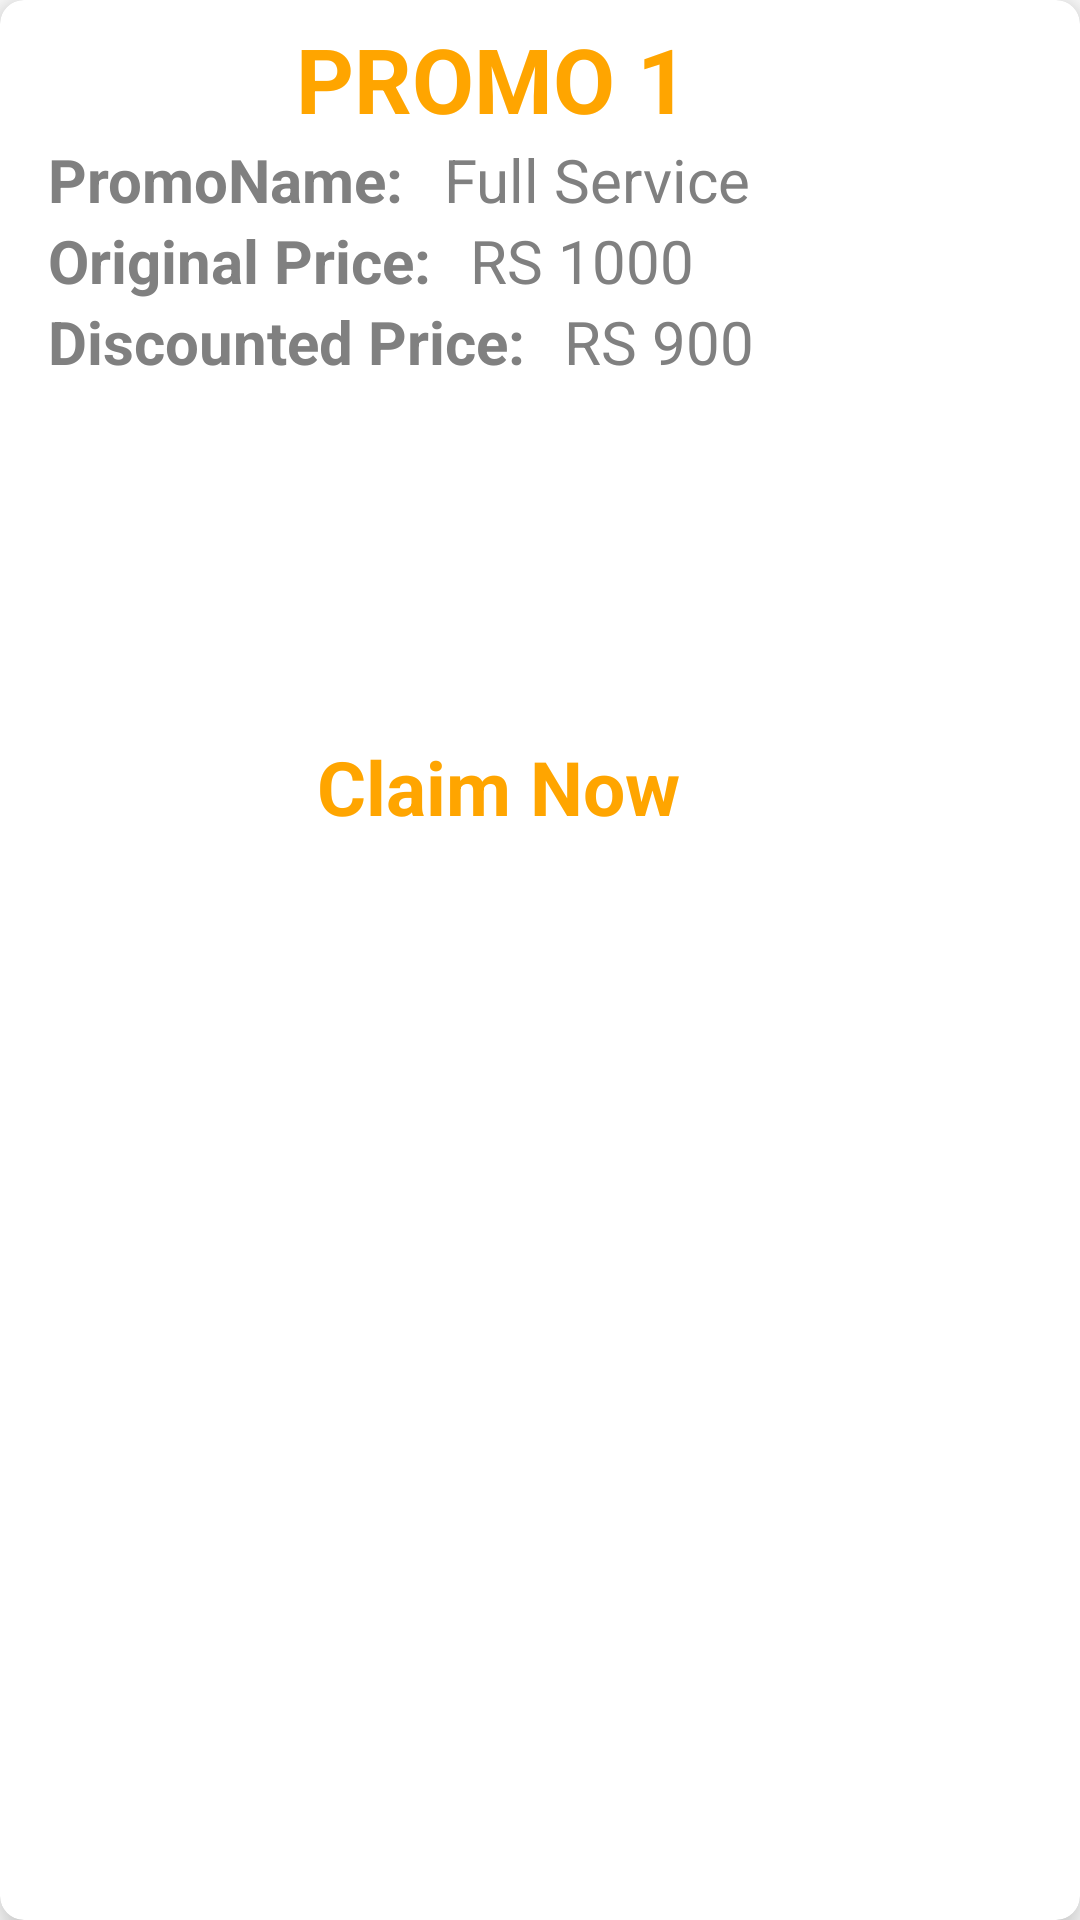

Layout XML and referenced resources for this Android screen:
<!-- AndroidManifest.xml: application theme Theme.ServiceApplication -->
<!-- res/layout/user_item.xml -->
<?xml version="1.0" encoding="utf-8"?>
<androidx.cardview.widget.CardView xmlns:android="http://schemas.android.com/apk/res/android"
    xmlns:tools="http://schemas.android.com/tools"
    android:layout_width="match_parent"
    android:layout_height="wrap_content"
    xmlns:app="http://schemas.android.com/apk/res-auto"
    app:cardElevation="8dp"
    app:cardCornerRadius="8dp"
    android:layout_margin="16dp">


    <LinearLayout
        android:layout_width="357dp"
        android:layout_height="283dp"
        android:layout_marginVertical="6dp"
        android:layout_marginStart="16dp"
        android:orientation="vertical">

        <LinearLayout
            android:layout_width="wrap_content"
            android:layout_height="wrap_content"
            android:layout_gravity="center_vertical"
            android:orientation="horizontal">

            <TextView
                android:layout_width="wrap_content"
                android:layout_height="wrap_content"
                android:textColor="@color/darkblue"
                android:textSize="26sp"
                android:textStyle="bold" />

            <TextView
                android:id="@+id/promono"
                android:layout_width="280dp"
                android:layout_height="wrap_content"
                android:layout_marginStart="8dp"
                android:text="PROMO 1"
                android:textAlignment="center"
                android:textColor="@color/orange"
                android:textSize="30sp"
                android:textStyle="bold" />

        </LinearLayout>


        <LinearLayout
            android:layout_width="wrap_content"
            android:layout_height="wrap_content"
            android:layout_gravity="center_vertical"
            android:orientation="horizontal">

            <TextView
                android:layout_width="wrap_content"
                android:layout_height="wrap_content"
                android:text="PromoName: "
                android:textColor="@color/gray"
                android:textAlignment="center"
                android:textSize="20sp"
                android:textStyle="bold" />

            <TextView
                android:id="@+id/tvfirstName"
                android:layout_width="wrap_content"
                android:layout_height="wrap_content"
                android:layout_marginStart="8dp"
                android:textAlignment="center"
                android:text="Full Service"
                android:textColor="@color/gray"
                android:textSize="20sp" />

        </LinearLayout>

        <LinearLayout
            android:layout_width="wrap_content"
            android:layout_height="wrap_content"
            android:layout_gravity="center_vertical"
            android:orientation="horizontal">

            <TextView
                android:layout_width="wrap_content"
                android:layout_height="wrap_content"
                android:text="Original Price: "
                android:textColor="@color/gray"
                android:textAlignment="center"
                android:textSize="20sp"
                android:textStyle="bold" />

            <TextView
                android:id="@+id/tvlastName"
                android:layout_width="wrap_content"
                android:layout_height="wrap_content"
                android:layout_marginStart="8dp"
                android:textAlignment="center"
                android:text="RS 1000"
                android:textColor="@color/gray"
                android:textSize="20sp" />

        </LinearLayout>


        <LinearLayout
            android:layout_width="wrap_content"
            android:layout_height="wrap_content"
            android:layout_gravity="center_vertical"
            android:orientation="horizontal">

            <TextView
                android:layout_width="wrap_content"
                android:layout_height="wrap_content"
                android:text="Discounted Price: "
                android:textAlignment="center"
                android:textColor="@color/gray"
                android:textSize="20sp"
                android:textStyle="bold" />

            <TextView
                android:id="@+id/tvage"
                android:layout_width="wrap_content"
                android:layout_height="wrap_content"
                android:layout_marginStart="8dp"
                android:textAlignment="center"
                android:text="RS 900"
                android:textColor="@color/gray"
                android:textSize="20sp" />

        </LinearLayout>

        <ImageView
            android:id="@+id/img_promoView"
            android:layout_width="311dp"
            android:layout_height="88dp"
            android:layout_marginTop="10dp"
            tools:srcCompat="@tools:sample/avatars" />

        <TextView
            android:id="@+id/txtclaim"
            android:layout_width="280dp"
            android:layout_height="wrap_content"
            android:layout_marginStart="10dp"
            android:layout_marginTop="20dp"
            android:text="Claim Now"
            android:textAlignment="center"
            android:textColor="@color/orange"
            android:textSize="25sp"
            android:textStyle="bold" />


    </LinearLayout>











</androidx.cardview.widget.CardView>
<!-- resources referenced by this layout -->
<resources>
  <color name="darkblue">#00008B</color>
  <color name="gray">#808080</color>
  <color name="orange">#FFA500</color>
  <style name="Theme.ServiceApplication" parent="Theme.MaterialComponents.DayNight.NoActionBar">
          
          <item name="colorPrimary">@color/purple_500</item>
          <item name="colorPrimaryVariant">@color/blue</item>
          <item name="colorOnPrimary">@color/white</item>
          
          <item name="colorSecondary">@color/teal_200</item>
          <item name="colorSecondaryVariant">@color/teal_700</item>
          <item name="colorOnSecondary">@color/black</item>
          
          <item name="android:statusBarColor">?attr/colorPrimaryVariant</item>
          
      </style>
  <color name="purple_500">#FF6200EE</color>
  <color name="blue">#00008B</color>
  <color name="white">#FFFFFFFF</color>
  <color name="teal_200">#FF03DAC5</color>
  <color name="teal_700">#FF018786</color>
  <color name="black">#FF000000</color>
</resources>
